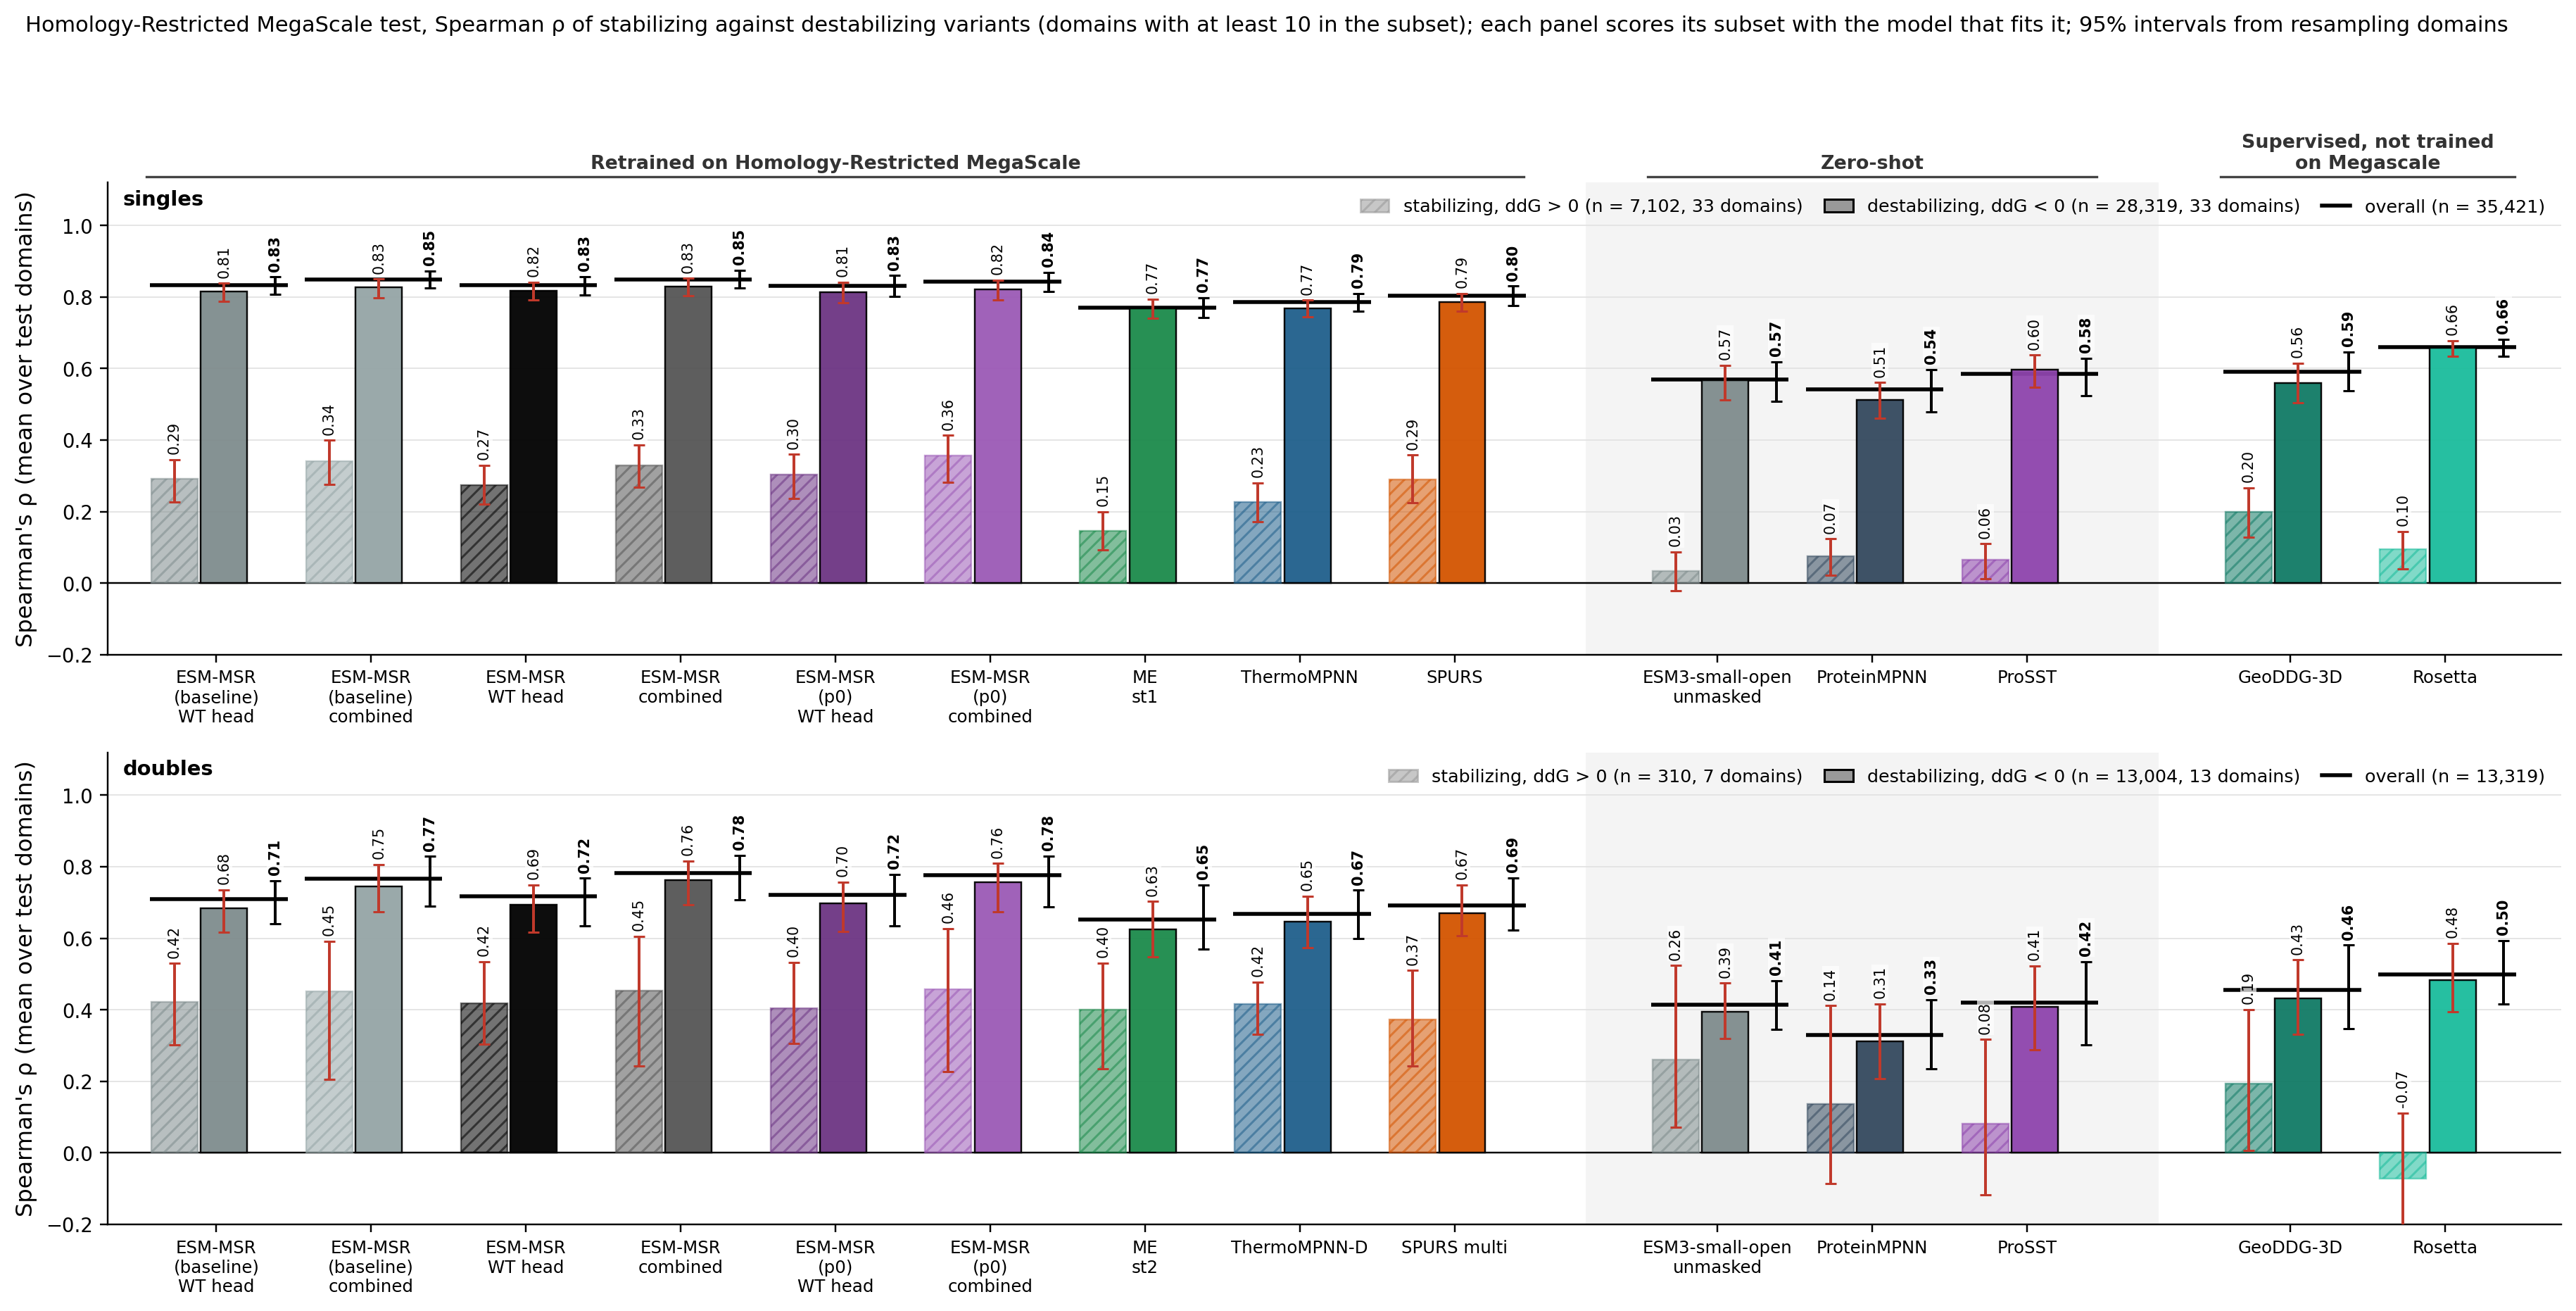

Data behind this chart, as committed beside it:
column, key, subset, value, lo, hi, n_libraries, n_variants, panel
ESM-MSR (baseline) WT head, msr:wt, stabilizing, 0.2913, 0.2265, 0.3454, 33, 7102, singles
ESM-MSR (baseline) WT head, msr:wt, destabilizing, 0.8149, 0.7888, 0.8385, 33, 28319, singles
ESM-MSR (baseline) combined, msr:comb, stabilizing, 0.3414, 0.2752, 0.3994, 33, 7102, singles
ESM-MSR (baseline) combined, msr:comb, destabilizing, 0.8275, 0.7985, 0.8502, 33, 28319, singles
ESM-MSR WT head, msrdev:wt, stabilizing, 0.2749, 0.2209, 0.3298, 33, 7102, singles
ESM-MSR WT head, msrdev:wt, destabilizing, 0.8167, 0.7917, 0.8411, 33, 28319, singles
ESM-MSR combined, msrdev:comb, stabilizing, 0.3294, 0.2675, 0.3864, 33, 7102, singles
ESM-MSR combined, msrdev:comb, destabilizing, 0.8290, 0.8027, 0.8520, 33, 28319, singles
ESM-MSR (p0) WT head, msrp0:wt, stabilizing, 0.3037, 0.2376, 0.3601, 33, 7102, singles
ESM-MSR (p0) WT head, msrp0:wt, destabilizing, 0.8138, 0.7842, 0.8410, 33, 28319, singles
ESM-MSR (p0) combined, msrp0:comb, stabilizing, 0.3576, 0.2819, 0.4131, 33, 7102, singles
ESM-MSR (p0) combined, msrp0:comb, destabilizing, 0.8217, 0.7910, 0.8470, 33, 28319, singles
MutateEverything, me1, stabilizing, 0.1471, 0.0938, 0.2002, 33, 7102, singles
MutateEverything, me1, destabilizing, 0.7683, 0.7412, 0.7947, 33, 28319, singles
ThermoMPNN, tmpnn, stabilizing, 0.2276, 0.1725, 0.2806, 33, 7102, singles
ThermoMPNN, tmpnn, destabilizing, 0.7688, 0.7437, 0.7913, 33, 28319, singles
SPURS, spurs, stabilizing, 0.2891, 0.2257, 0.3579, 33, 7102, singles
SPURS, spurs, destabilizing, 0.7851, 0.7604, 0.8103, 33, 28319, singles
ESM3-small-open, msrrel@0:comb, stabilizing, 0.0343, -0.0206, 0.0869, 33, 7102, singles
ESM3-small-open, msrrel@0:comb, destabilizing, 0.5684, 0.5133, 0.6097, 33, 28319, singles
ProteinMPNN, pmpnn, stabilizing, 0.0744, 0.0228, 0.1237, 33, 7102, singles
ProteinMPNN, pmpnn, destabilizing, 0.5132, 0.4605, 0.5609, 33, 28319, singles
ProSST, prosst, stabilizing, 0.0649, 0.0126, 0.1100, 33, 7102, singles
ProSST, prosst, destabilizing, 0.5969, 0.5473, 0.6375, 33, 28319, singles
best other ddG, geoddg, stabilizing, 0.1984, 0.1288, 0.2662, 33, 7102, singles
best other ddG, geoddg, destabilizing, 0.5605, 0.5047, 0.6155, 33, 28319, singles
Rosetta, rosetta, stabilizing, 0.0954, 0.0391, 0.1447, 33, 7102, singles
Rosetta, rosetta, destabilizing, 0.6572, 0.6349, 0.6783, 33, 28319, singles
ESM3-small-open (alt), esm3avg, stabilizing, 0.0309, -0.0259, 0.0879, 33, 7102, singles
ESM3-small-open (alt), esm3avg, destabilizing, 0.5810, 0.5358, 0.6227, 33, 28319, singles
ESM-MSR (baseline) WT head, msr:wt, overall, 0.8339, 0.8074, 0.8563, 33, 35421, singles
ESM-MSR (baseline) combined, msr:comb, overall, 0.8494, 0.8261, 0.8721, 33, 35421, singles
ESM-MSR WT head, msrdev:wt, overall, 0.8326, 0.8064, 0.8578, 33, 35421, singles
ESM-MSR combined, msrdev:comb, overall, 0.8493, 0.8251, 0.8742, 33, 35421, singles
ESM-MSR (p0) WT head, msrp0:wt, overall, 0.8305, 0.8018, 0.8600, 33, 35421, singles
ESM-MSR (p0) combined, msrp0:comb, overall, 0.8438, 0.8162, 0.8686, 33, 35421, singles
MutateEverything, me1, overall, 0.7706, 0.7420, 0.7982, 33, 35421, singles
ThermoMPNN, tmpnn, overall, 0.7859, 0.7607, 0.8105, 33, 35421, singles
SPURS, spurs, overall, 0.8036, 0.7768, 0.8304, 33, 35421, singles
ESM3-small-open, msrrel@0:comb, overall, 0.5686, 0.5075, 0.6186, 33, 35421, singles
ProteinMPNN, pmpnn, overall, 0.5423, 0.4797, 0.5965, 33, 35421, singles
ProSST, prosst, overall, 0.5843, 0.5237, 0.6291, 33, 35421, singles
best other ddG, geoddg, overall, 0.5915, 0.5383, 0.6461, 33, 35421, singles
Rosetta, rosetta, overall, 0.6594, 0.6343, 0.6824, 33, 35421, singles
ESM3-small-open (alt), esm3avg, overall, 0.5737, 0.5156, 0.6229, 33, 35421, singles
ESM-MSR (baseline) WT head, msr:wt, stabilizing, 0.4221, 0.3021, 0.5298, 7, 310, doubles
ESM-MSR (baseline) WT head, msr:wt, destabilizing, 0.6835, 0.6168, 0.7360, 13, 13004, doubles
ESM-MSR (baseline) combined, msr:comb, stabilizing, 0.4507, 0.2055, 0.5922, 7, 310, doubles
ESM-MSR (baseline) combined, msr:comb, destabilizing, 0.7457, 0.6739, 0.8056, 13, 13004, doubles
ESM-MSR WT head, msrdev:wt, stabilizing, 0.4186, 0.3046, 0.5347, 7, 310, doubles
ESM-MSR WT head, msrdev:wt, destabilizing, 0.6932, 0.6179, 0.7490, 13, 13004, doubles
ESM-MSR combined, msrdev:comb, stabilizing, 0.4532, 0.2434, 0.6054, 7, 310, doubles
ESM-MSR combined, msrdev:comb, destabilizing, 0.7622, 0.6934, 0.8168, 13, 13004, doubles
ESM-MSR (p0) WT head, msrp0:wt, stabilizing, 0.4048, 0.3060, 0.5331, 7, 310, doubles
ESM-MSR (p0) WT head, msrp0:wt, destabilizing, 0.6982, 0.6186, 0.7576, 13, 13004, doubles
ESM-MSR (p0) combined, msrp0:comb, stabilizing, 0.4570, 0.2265, 0.6268, 7, 310, doubles
ESM-MSR (p0) combined, msrp0:comb, destabilizing, 0.7559, 0.6744, 0.8095, 13, 13004, doubles
MutateEverything, me2, stabilizing, 0.3997, 0.2347, 0.5303, 7, 310, doubles
MutateEverything, me2, destabilizing, 0.6256, 0.5489, 0.7028, 13, 13004, doubles
ThermoMPNN, tmpnnd, stabilizing, 0.4163, 0.3307, 0.4773, 7, 310, doubles
... 30 more rows
